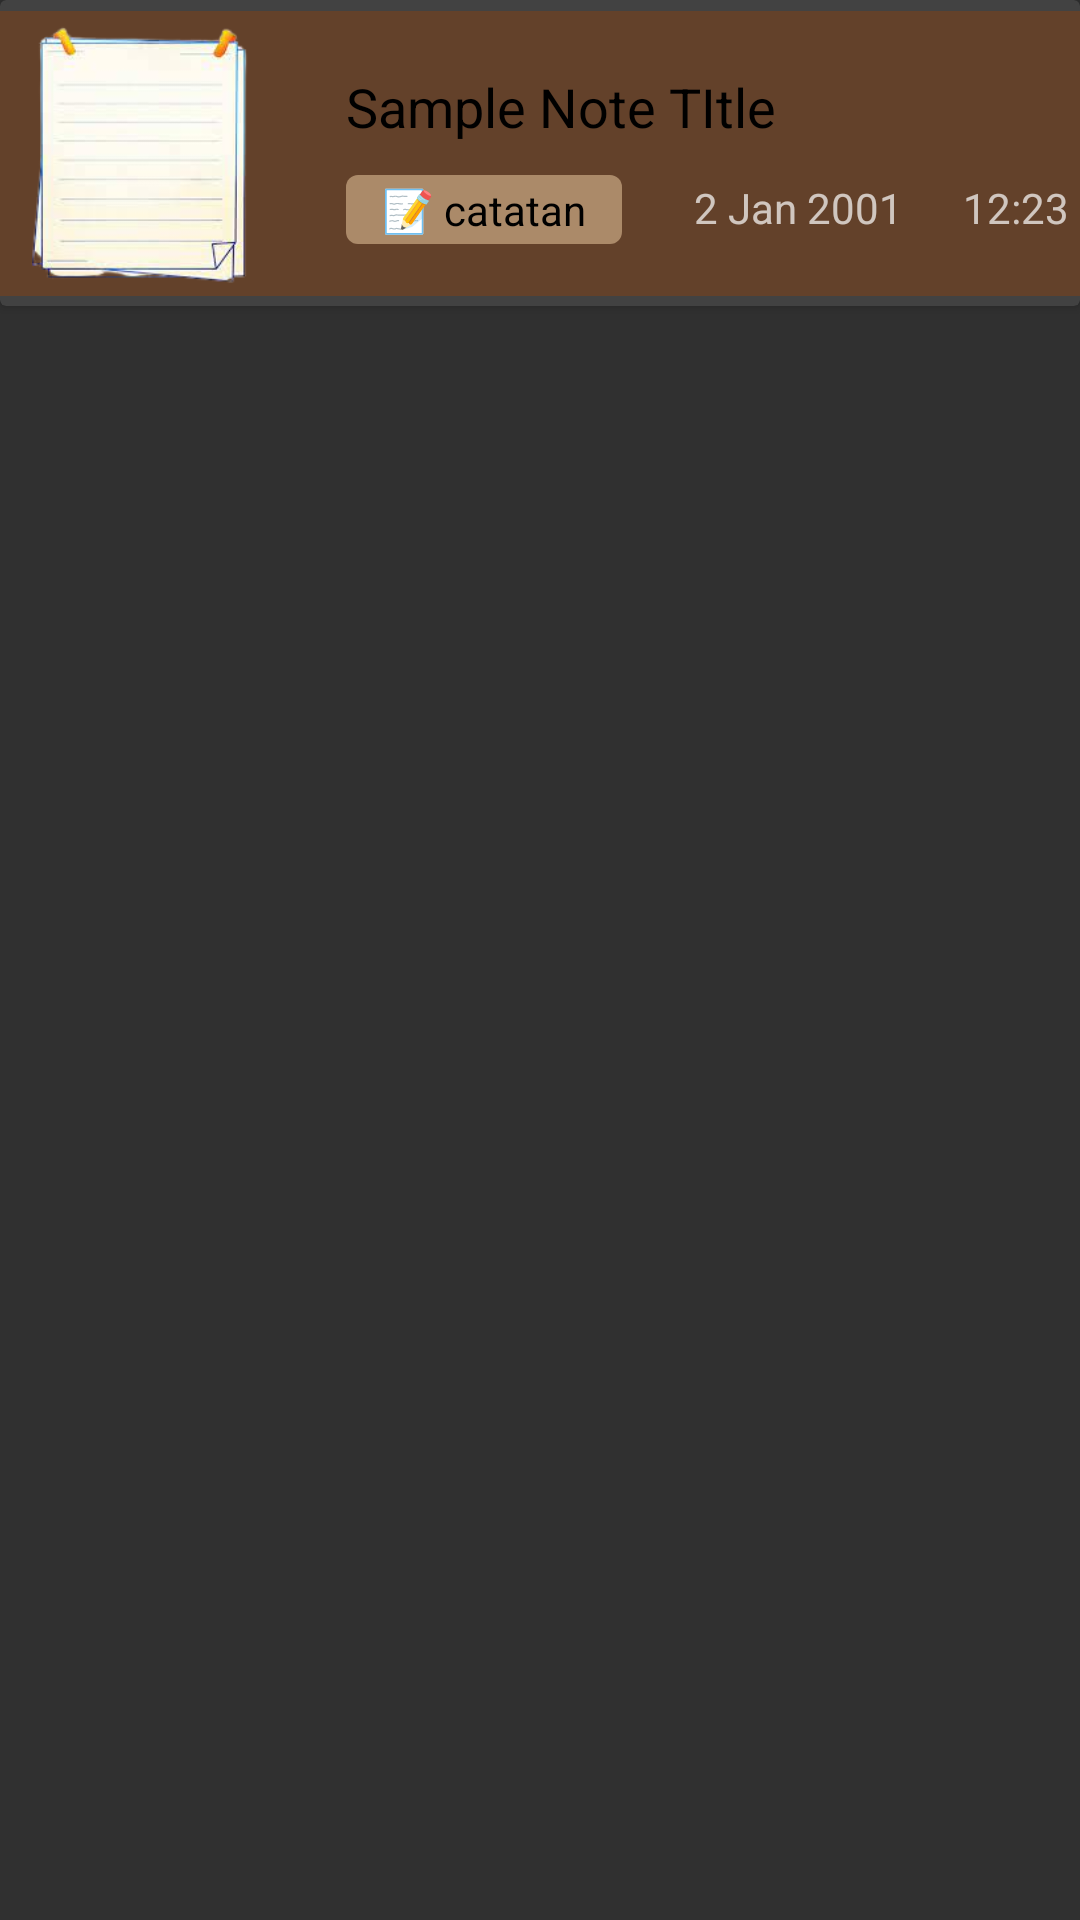

Reconstruct the res/layout file that produces this screen, plus the resources it refers to.
<!-- AndroidManifest.xml: application theme Theme.UAS_AKB_IF5_10120181 -->
<!-- res/layout/custom_list_view.xml -->
<?xml version="1.0" encoding="utf-8"?>
<androidx.constraintlayout.widget.ConstraintLayout xmlns:android="http://schemas.android.com/apk/res/android"
    xmlns:app="http://schemas.android.com/apk/res-auto"
    xmlns:tools="http://schemas.android.com/tools"
    android:layout_width="wrap_content"
    android:layout_height="wrap_content"
    >

    <androidx.cardview.widget.CardView
        android:layout_width="wrap_content"
        android:layout_height="wrap_content"
        android:padding="5dp"
        app:layout_constraintEnd_toEndOf="parent"
        app:layout_constraintStart_toStartOf="parent"
        app:layout_constraintTop_toTopOf="parent">

        <androidx.constraintlayout.widget.ConstraintLayout
            android:layout_width="wrap_content"
            android:layout_height="102dp">

            <androidx.constraintlayout.widget.ConstraintLayout
                android:id="@+id/constraintLayout"
                android:background="#63412A"
                android:layout_width="404dp"
                android:layout_height="95dp"
                android:layout_marginEnd="1dp"
                app:layout_constraintBottom_toBottomOf="parent"
                app:layout_constraintEnd_toEndOf="parent"
                app:layout_constraintStart_toStartOf="parent"
                app:layout_constraintTop_toTopOf="parent">

                <ImageView
                    android:id="@+id/imageView2"
                    android:layout_width="103dp"
                    android:layout_height="155dp"
                    android:layout_marginStart="5dp"
                    android:layout_marginTop="9dp"
                    android:layout_marginEnd="284dp"
                    android:layout_marginBottom="8dp"
                    android:padding="2dp"
                    app:layout_constraintBottom_toBottomOf="parent"
                    app:layout_constraintEnd_toEndOf="parent"
                    app:layout_constraintHorizontal_bias="1.0"
                    app:layout_constraintStart_toStartOf="parent"
                    app:layout_constraintTop_toTopOf="parent"
                    app:layout_constraintVertical_bias="0.506"
                    app:srcCompat="@drawable/images166" />

                <androidx.constraintlayout.widget.ConstraintLayout
                    android:id="@+id/constraintLayout2"
                    android:layout_width="277dp"
                    android:layout_height="91dp"
                    android:layout_marginEnd="4dp"
                    android:background="#63412A"
                    app:layout_constraintBottom_toBottomOf="parent"
                    app:layout_constraintEnd_toEndOf="parent"
                    app:layout_constraintStart_toEndOf="@+id/imageView2"
                    app:layout_constraintTop_toTopOf="parent">

                    <TextView
                        android:id="@+id/nCategory"
                        android:layout_width="wrap_content"
                        android:layout_height="wrap_content"
                        android:layout_marginStart="16dp"
                        android:background="@drawable/bg_category"
                        android:paddingTop="2dp"
                        android:paddingBottom="2dp"
                        android:text="📝 catatan"
                        android:textColor="@color/black"
                        app:layout_constraintBottom_toBottomOf="parent"
                        app:layout_constraintStart_toStartOf="parent"
                        app:layout_constraintTop_toBottomOf="@+id/nTitle"
                        app:layout_constraintVertical_bias="0.36" />

                    <TextView
                        android:id="@+id/nDate"
                        android:layout_width="wrap_content"
                        android:layout_height="wrap_content"
                        android:layout_marginStart="24dp"
                        android:paddingTop="2dp"
                        android:paddingBottom="2dp"
                        android:text="2 Jan 2001"
                        app:layout_constraintBottom_toBottomOf="parent"
                        app:layout_constraintStart_toEndOf="@+id/nCategory"
                        app:layout_constraintTop_toBottomOf="@+id/nTitle"
                        app:layout_constraintVertical_bias="0.333" />

                    <TextView
                        android:id="@+id/nTime"
                        android:layout_width="wrap_content"
                        android:layout_height="wrap_content"
                        android:layout_marginBottom="16dp"
                        android:paddingTop="2dp"
                        android:paddingBottom="2dp"
                        android:text="12:23"
                        app:layout_constraintBottom_toBottomOf="parent"
                        app:layout_constraintEnd_toEndOf="parent"
                        app:layout_constraintStart_toEndOf="@+id/nDate" />

                    <TextView
                        android:id="@+id/nTitle"
                        android:layout_width="237dp"
                        android:layout_height="28dp"
                        android:gravity="center_vertical"
                        android:text="Sample Note TItle"
                        android:textColor="@color/black"
                        android:textSize="18sp"
                        app:layout_constraintBottom_toBottomOf="parent"
                        app:layout_constraintEnd_toEndOf="parent"
                        app:layout_constraintHorizontal_bias="0.4"
                        app:layout_constraintStart_toStartOf="parent"
                        app:layout_constraintTop_toTopOf="parent"
                        app:layout_constraintVertical_bias="0.253" />
                </androidx.constraintlayout.widget.ConstraintLayout>

            </androidx.constraintlayout.widget.ConstraintLayout>

        </androidx.constraintlayout.widget.ConstraintLayout>

    </androidx.cardview.widget.CardView>

</androidx.constraintlayout.widget.ConstraintLayout>
<!-- resources referenced by this layout -->
<resources>
  <!-- drawable bg_category (drawable-v24) -->
  <?xml version="1.0" encoding="utf-8"?>
  <selector xmlns:android="http://schemas.android.com/apk/res/android">
      <item>
          <layer-list>
              <item>
                  <shape android:shape="rectangle">
                      <solid android:color="#FDAC8B6A"/>
                      <padding android:right="12dp"
                          android:left="12dp"/>
                      <corners android:radius="4dp"/>
                  </shape>
              </item>
  
          </layer-list>
      </item>
  </selector>
  <!-- drawable images166: png bitmap (drawable-v24, 29205 bytes) -->
  <style name="Theme.UAS_AKB_IF5_10120181" parent="Theme.AppCompat.NoActionBar">
          
          <item name="colorPrimary">@color/colorBlackDoff</item>
          <item name="colorPrimaryVariant">@color/colorBlackDoff</item>
          <item name="colorOnPrimary">@color/white</item>
          
          <item name="colorSecondary">@color/teal_200</item>
          <item name="colorSecondaryVariant">@color/teal_700</item>
          <item name="colorOnSecondary">@color/black</item>
          
          <item name="android:statusBarColor" tools:targetApi="l">?attr/colorPrimaryVariant</item>
          
      </style>
  <!-- not gathered from this repository: default colours our renderer supplied (Android Studio template values) -->
  <color name="teal_200">#FF03DAC5</color>
  <color name="teal_700">#FF018786</color>
  <color name="black">#FF000000</color>
  <color name="white">#FFFFFFFF</color>
</resources>
